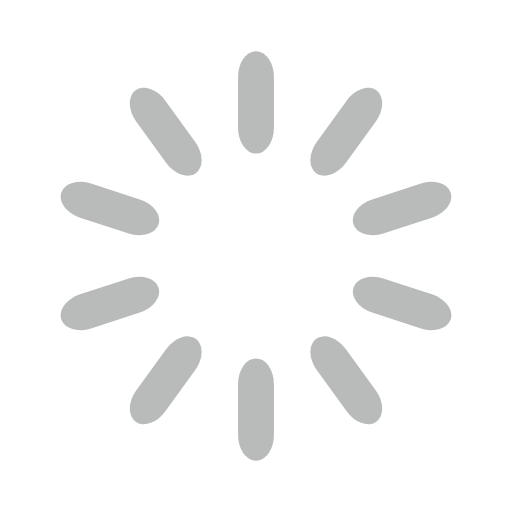
t = 0.00 s
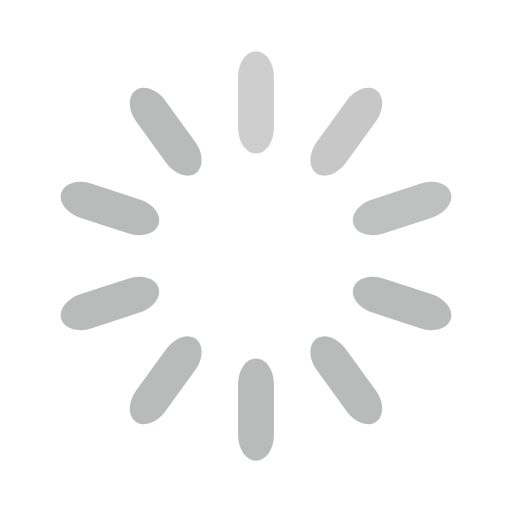
t = 0.30 s
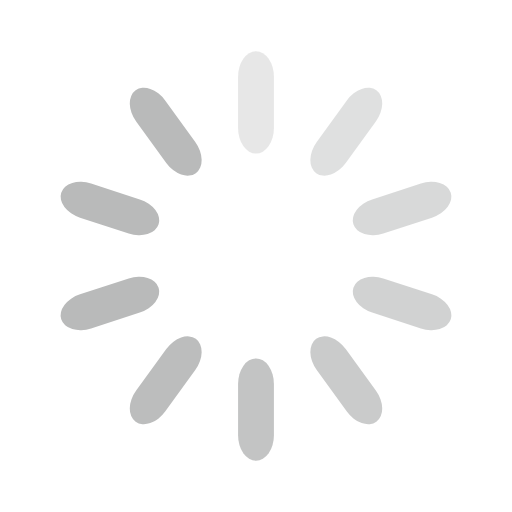
t = 0.65 s
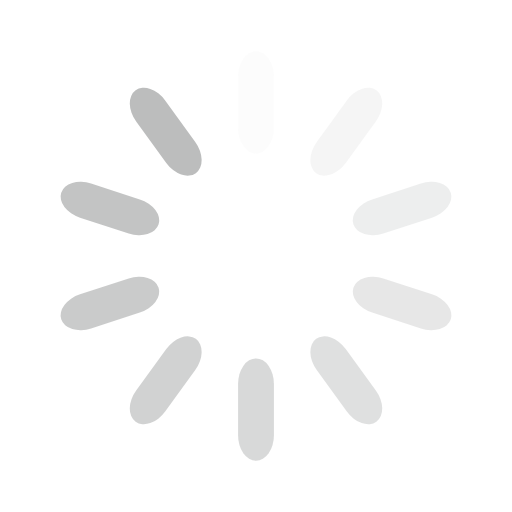
t = 0.95 s
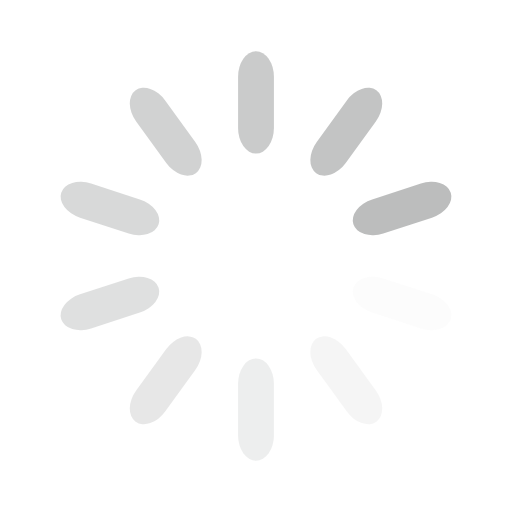
t = 1.25 s
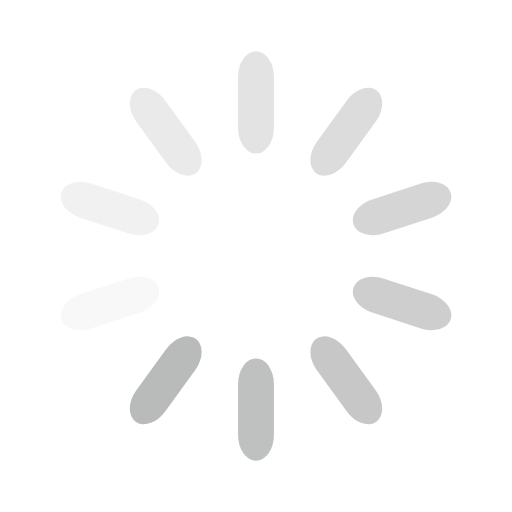
t = 1.60 s

The animated SVG that drew these frames (rendered in a browser with its animation timeline set to each time). Animation: 10 SMIL elements (animate=10); one cycle of 1.90 s, repeats indefinitely.

<svg width='100px' height='100px' xmlns="http://www.w3.org/2000/svg" viewBox="0 0 100 100" preserveAspectRatio="xMidYMid" class="uil-default">
  <rect x="0" y="0" width="100" height="100" fill="none" class="bk"></rect>
  <rect  x='46.5' y='40' width='7' height='20' rx='5' ry='5' fill='#b9baba' transform='rotate(0 50 50) translate(0 -30)'>
    <animate attributeName='opacity' from='1' to='0' dur='1s' begin='0s' repeatCount='indefinite'/>
  </rect>
    <rect  x='46.5' y='40' width='7' height='20' rx='5' ry='5' fill='#b9baba' transform='rotate(36 50 50) translate(0 -30)'>
      <animate attributeName='opacity' from='1' to='0' dur='1s' begin='0.1s' repeatCount='indefinite'/>
    </rect>
      <rect  x='46.5' y='40' width='7' height='20' rx='5' ry='5' fill='#b9baba' transform='rotate(72 50 50) translate(0 -30)'>
        <animate attributeName='opacity' from='1' to='0' dur='1s' begin='0.2s' repeatCount='indefinite'/>
      </rect>
        <rect  x='46.5' y='40' width='7' height='20' rx='5' ry='5' fill='#b9baba' transform='rotate(108 50 50) translate(0 -30)'>
          <animate attributeName='opacity' from='1' to='0' dur='1s' begin='0.3s' repeatCount='indefinite'/>
        </rect>
          <rect  x='46.5' y='40' width='7' height='20' rx='5' ry='5' fill='#b9baba' transform='rotate(144 50 50) translate(0 -30)'>
            <animate attributeName='opacity' from='1' to='0' dur='1s' begin='0.4s' repeatCount='indefinite'/>
          </rect><rect  x='46.5' y='40' width='7' height='20' rx='5' ry='5' fill='#b9baba' transform='rotate(180 50 50) translate(0 -30)'>
          <animate attributeName='opacity' from='1' to='0' dur='1s' begin='0.5s' repeatCount='indefinite'/>
        </rect>
  <rect  x='46.5' y='40' width='7' height='20' rx='5' ry='5' fill='#b9baba' transform='rotate(216 50 50) translate(0 -30)'>
  <animate attributeName='opacity' from='1' to='0' dur='1s' begin='0.6s' repeatCount='indefinite'/></rect>
  <rect  x='46.5' y='40' width='7' height='20' rx='5' ry='5' fill='#b9baba' transform='rotate(252 50 50) translate(0 -30)'>
  <animate attributeName='opacity' from='1' to='0' dur='1s' begin='0.7s' repeatCount='indefinite'/></rect>
  <rect  x='46.5' y='40' width='7' height='20' rx='5' ry='5' fill='#b9baba' transform='rotate(288 50 50) translate(0 -30)'>
  <animate attributeName='opacity' from='1' to='0' dur='1s' begin='0.8s' repeatCount='indefinite'/></rect>
<rect  x='46.5' y='40' width='7' height='20' rx='5' ry='5' fill='#b9baba' transform='rotate(324 50 50) translate(0 -30)'>
  <animate attributeName='opacity' from='1' to='0' dur='1s' begin='0.9s' repeatCount='indefinite'/>
</rect>
</svg>
